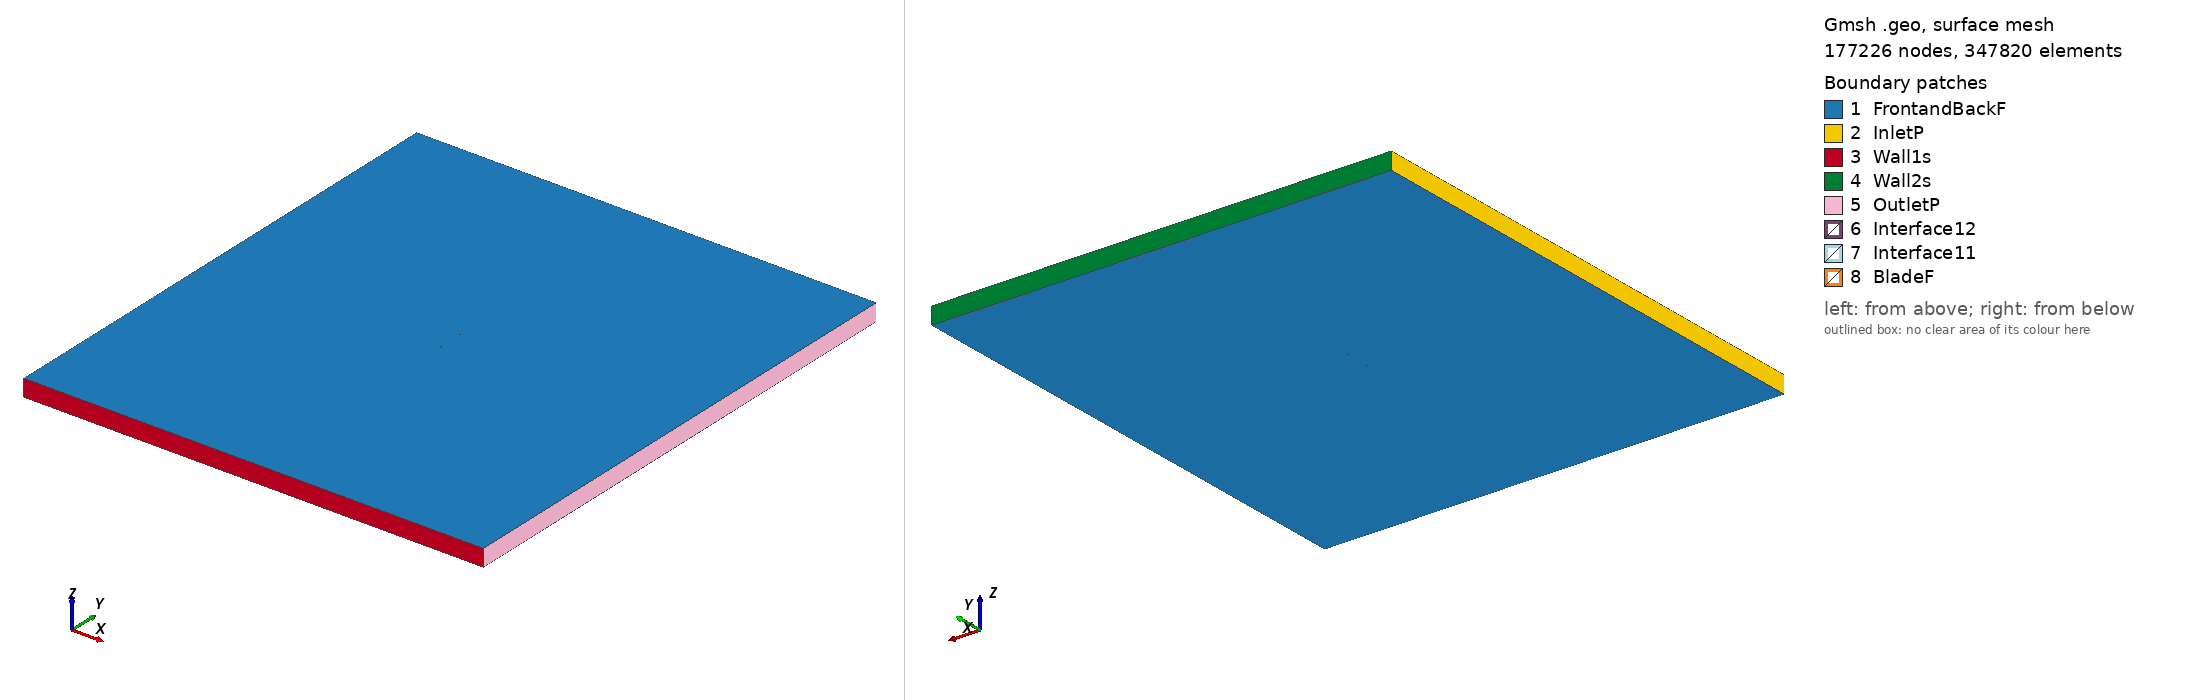

Gmsh geometry script, surface-meshed: 177226 nodes, 347820 surface elements. Boundary patches (legend numbers): 1 FrontandBackF, 2 InletP, 3 Wall1s, 4 Wall2s, 5 OutletP, 6 Interface12, 7 Interface11, 8 BladeF. Left view from above one corner, right view from below the opposite corner. Legend entries are the model's physical surfaces. The drawing asked Gmsh for element sizes between 1% and 20% of the model's largest extent; the script's own settings can give other sizes.

=== ah93w174_tsr2_3.9755_aoa_0.56023.geo (drawn) ===
SetFactory("OpenCASCADE");

Point(1) = {0.074978, 0.739059, 0, 1.0};
Point(2) = {0.074341, 0.738953, 0, 1.0};
Point(3) = {0.071906, 0.738476, 0, 1.0};
Point(4) = {0.069179, 0.737950, 0, 1.0};
Point(5) = {0.066173, 0.737370, 0, 1.0};
Point(6) = {0.062898, 0.736732, 0, 1.0};
Point(7) = {0.059368, 0.736031, 0, 1.0};
Point(8) = {0.055599, 0.735263, 0, 1.0};
Point(9) = {0.051608, 0.734430, 0, 1.0};
Point(10) = {0.047412, 0.733531, 0, 1.0};
Point(11) = {0.043026, 0.732572, 0, 1.0};
Point(12) = {0.038471, 0.731561, 0, 1.0};
Point(13) = {0.033767, 0.730513, 0, 1.0};
Point(14) = {0.028934, 0.729434, 0, 1.0};
Point(15) = {0.023992, 0.728337, 0, 1.0};
Point(16) = {0.018964, 0.727238, 0, 1.0};
Point(17) = {0.013868, 0.726153, 0, 1.0};
Point(18) = {0.008730, 0.725112, 0, 1.0};
Point(19) = {0.003571, 0.724156, 0, 1.0};
Point(20) = {-0.001587, 0.723335, 0, 1.0};
Point(21) = {-0.006722, 0.722695, 0, 1.0};
Point(22) = {-0.011811, 0.722265, 0, 1.0};
Point(23) = {-0.016831, 0.722059, 0, 1.0};
Point(24) = {-0.021762, 0.722077, 0, 1.0};
Point(25) = {-0.026582, 0.722310, 0, 1.0};
Point(26) = {-0.031271, 0.722743, 0, 1.0};
Point(27) = {-0.035810, 0.723358, 0, 1.0};
Point(28) = {-0.040179, 0.724133, 0, 1.0};
Point(29) = {-0.044358, 0.725045, 0, 1.0};
Point(30) = {-0.048331, 0.726071, 0, 1.0};
Point(31) = {-0.052081, 0.727199, 0, 1.0};
Point(32) = {-0.055592, 0.728412, 0, 1.0};
Point(33) = {-0.058849, 0.729694, 0, 1.0};
Point(34) = {-0.061836, 0.731030, 0, 1.0};
Point(35) = {-0.064544, 0.732405, 0, 1.0};
Point(36) = {-0.066961, 0.733799, 0, 1.0};
Point(37) = {-0.069073, 0.735196, 0, 1.0};
Point(38) = {-0.070875, 0.736573, 0, 1.0};
Point(39) = {-0.072357, 0.737913, 0, 1.0};
Point(40) = {-0.073515, 0.739194, 0, 1.0};
Point(41) = {-0.074342, 0.740377, 0, 1.0};
Point(42) = {-0.074837, 0.741449, 0, 1.0};
Point(43) = {-0.074996, 0.742426, 0, 1.0};
Point(44) = {-0.074819, 0.743375, 0, 1.0};
Point(45) = {-0.074304, 0.744315, 0, 1.0};
Point(46) = {-0.073456, 0.745219, 0, 1.0};
Point(47) = {-0.072277, 0.746053, 0, 1.0};
Point(48) = {-0.070775, 0.746807, 0, 1.0};
Point(49) = {-0.068953, 0.747480, 0, 1.0};
Point(50) = {-0.066821, 0.748068, 0, 1.0};
Point(51) = {-0.064386, 0.748570, 0, 1.0};
Point(52) = {-0.061660, 0.748990, 0, 1.0};
Point(53) = {-0.058657, 0.749334, 0, 1.0};
Point(54) = {-0.055385, 0.749602, 0, 1.0};
Point(55) = {-0.051860, 0.749797, 0, 1.0};
Point(56) = {-0.048098, 0.749926, 0, 1.0};
Point(57) = {-0.044114, 0.749992, 0, 1.0};
Point(58) = {-0.039926, 0.750000, 0, 1.0};
Point(59) = {-0.035550, 0.749954, 0, 1.0};
Point(60) = {-0.031006, 0.749859, 0, 1.0};
Point(61) = {-0.026314, 0.749714, 0, 1.0};
Point(62) = {-0.021493, 0.749521, 0, 1.0};
Point(63) = {-0.016565, 0.749279, 0, 1.0};
Point(64) = {-0.011550, 0.748987, 0, 1.0};
Point(65) = {-0.006468, 0.748649, 0, 1.0};
Point(66) = {-0.001344, 0.748264, 0, 1.0};
Point(67) = {0.003802, 0.747834, 0, 1.0};
Point(68) = {0.008947, 0.747363, 0, 1.0};
Point(69) = {0.014070, 0.746855, 0, 1.0};
Point(70) = {0.019151, 0.746315, 0, 1.0};
Point(71) = {0.024163, 0.745751, 0, 1.0};
Point(72) = {0.029088, 0.745171, 0, 1.0};
Point(73) = {0.033905, 0.744583, 0, 1.0};
Point(74) = {0.038592, 0.743999, 0, 1.0};
Point(75) = {0.043132, 0.743428, 0, 1.0};
Point(76) = {0.047503, 0.742886, 0, 1.0};
Point(77) = {0.051686, 0.742382, 0, 1.0};
Point(78) = {0.055665, 0.741929, 0, 1.0};
Point(79) = {0.059422, 0.741537, 0, 1.0};
Point(80) = {0.062941, 0.741208, 0, 1.0};
Point(81) = {0.066208, 0.740947, 0, 1.0};
Point(82) = {0.069207, 0.740759, 0, 1.0};
Point(83) = {0.071927, 0.740641, 0, 1.0};
Point(84) = {0.074357, 0.740589, 0, 1.0};
Point(85) = {0.074993, 0.740586, 0, 1.0};
Point(86) = {-0.074978, -0.739059, 0, 1.0};
Point(87) = {-0.074341, -0.738953, 0, 1.0};
Point(88) = {-0.071906, -0.738476, 0, 1.0};
Point(89) = {-0.069179, -0.737950, 0, 1.0};
Point(90) = {-0.066173, -0.737370, 0, 1.0};
Point(91) = {-0.062898, -0.736732, 0, 1.0};
Point(92) = {-0.059368, -0.736031, 0, 1.0};
Point(93) = {-0.055599, -0.735263, 0, 1.0};
Point(94) = {-0.051608, -0.734430, 0, 1.0};
Point(95) = {-0.047412, -0.733531, 0, 1.0};
Point(96) = {-0.043026, -0.732572, 0, 1.0};
Point(97) = {-0.038471, -0.731561, 0, 1.0};
Point(98) = {-0.033767, -0.730513, 0, 1.0};
Point(99) = {-0.028934, -0.729434, 0, 1.0};
Point(100) = {-0.023992, -0.728337, 0, 1.0};
Point(101) = {-0.018964, -0.727238, 0, 1.0};
Point(102) = {-0.013868, -0.726153, 0, 1.0};
Point(103) = {-0.008730, -0.725112, 0, 1.0};
Point(104) = {-0.003571, -0.724156, 0, 1.0};
Point(105) = {0.001587, -0.723335, 0, 1.0};
Point(106) = {0.006722, -0.722695, 0, 1.0};
Point(107) = {0.011811, -0.722265, 0, 1.0};
Point(108) = {0.016831, -0.722059, 0, 1.0};
Point(109) = {0.021762, -0.722077, 0, 1.0};
Point(110) = {0.026582, -0.722310, 0, 1.0};
Point(111) = {0.031271, -0.722743, 0, 1.0};
Point(112) = {0.035810, -0.723358, 0, 1.0};
Point(113) = {0.040179, -0.724133, 0, 1.0};
Point(114) = {0.044358, -0.725045, 0, 1.0};
Point(115) = {0.048331, -0.726071, 0, 1.0};
Point(116) = {0.052081, -0.727199, 0, 1.0};
Point(117) = {0.055592, -0.728412, 0, 1.0};
Point(118) = {0.058849, -0.729694, 0, 1.0};
Point(119) = {0.061836, -0.731030, 0, 1.0};
Point(120) = {0.064544, -0.732405, 0, 1.0};
Point(121) = {0.066961, -0.733799, 0, 1.0};
Point(122) = {0.069073, -0.735196, 0, 1.0};
Point(123) = {0.070875, -0.736573, 0, 1.0};
Point(124) = {0.072357, -0.737913, 0, 1.0};
Point(125) = {0.073515, -0.739194, 0, 1.0};
Point(126) = {0.074342, -0.740377, 0, 1.0};
Point(127) = {0.074837, -0.741449, 0, 1.0};
Point(128) = {0.074996, -0.742426, 0, 1.0};
Point(129) = {0.074819, -0.743375, 0, 1.0};
Point(130) = {0.074304, -0.744315, 0, 1.0};
Point(131) = {0.073456, -0.745219, 0, 1.0};
Point(132) = {0.072277, -0.746053, 0, 1.0};
Point(133) = {0.070775, -0.746807, 0, 1.0};
Point(134) = {0.068953, -0.747480, 0, 1.0};
Point(135) = {0.066821, -0.748068, 0, 1.0};
Point(136) = {0.064386, -0.748570, 0, 1.0};
Point(137) = {0.061660, -0.748990, 0, 1.0};
Point(138) = {0.058657, -0.749334, 0, 1.0};
Point(139) = {0.055385, -0.749602, 0, 1.0};
Point(140) = {0.051860, -0.749797, 0, 1.0};
Point(141) = {0.048098, -0.749926, 0, 1.0};
Point(142) = {0.044114, -0.749992, 0, 1.0};
Point(143) = {0.039926, -0.750000, 0, 1.0};
Point(144) = {0.035550, -0.749954, 0, 1.0};
Point(145) = {0.031006, -0.749859, 0, 1.0};
Point(146) = {0.026314, -0.749714, 0, 1.0};
Point(147) = {0.021493, -0.749521, 0, 1.0};
Point(148) = {0.016565, -0.749279, 0, 1.0};
Point(149) = {0.011550, -0.748987, 0, 1.0};
Point(150) = {0.006468, -0.748649, 0, 1.0};
Point(151) = {0.001344, -0.748264, 0, 1.0};
Point(152) = {-0.003802, -0.747834, 0, 1.0};
Point(153) = {-0.008947, -0.747363, 0, 1.0};
Point(154) = {-0.014070, -0.746855, 0, 1.0};
Point(155) = {-0.019151, -0.746315, 0, 1.0};
Point(156) = {-0.024163, -0.745751, 0, 1.0};
Point(157) = {-0.029088, -0.745171, 0, 1.0};
Point(158) = {-0.033905, -0.744583, 0, 1.0};
Point(159) = {-0.038592, -0.743999, 0, 1.0};
Point(160) = {-0.043132, -0.743428, 0, 1.0};
Point(161) = {-0.047503, -0.742886, 0, 1.0};
Point(162) = {-0.051686, -0.742382, 0, 1.0};
Point(163) = {-0.055665, -0.741929, 0, 1.0};
Point(164) = {-0.059422, -0.741537, 0, 1.0};
Point(165) = {-0.062941, -0.741208, 0, 1.0};
Point(166) = {-0.066208, -0.740947, 0, 1.0};
Point(167) = {-0.069207, -0.740759, 0, 1.0};
Point(168) = {-0.071927, -0.740641, 0, 1.0};
Point(169) = {-0.074357, -0.740589, 0, 1.0};
Point(170) = {-0.074993, -0.740586, 0, 1.0};

// Lines: first blade (splines 1-4)
Spline(1) = {1:27};
Spline(2) = {27:59};
Spline(3) = {59:85};
Spline(4) = {85,1};

// Lines: second blade (splines 5-8)
Spline(5) = {86:112};
Spline(6) = {112:144};
Spline(7) = {144:170};
Spline(8) = {170,86};

// Outer domain (points 20001-4 and lines)
Point(171) = {-13.50000000, -15.00000000, 0, 1.0};
Point(172) = {-13.50000000, 15.00000000, 0, 1.0};
Point(173) = {13.50000000, 15.00000000, 0, 1.0};
Point(174) = {13.50000000, -15.00000000, 0, 1.0};
Line(11) = {171, 172};
Line(12) = {172, 173};
Line(13) = {173, 174};
Line(14) = {171, 174};

// Interface (between moving and stationary domain) (circles)
Circle(9) = {0, 0, 0, 0.80000000, 0, 2*Pi};
Circle(10) = {0, 0, 0, 0.80000000, 0, 2*Pi};

// Loops collect Lines/Splines/etc (blade1, blade2, domain, first circle)
Line Loop(1) = {1:4};
Line Loop(2) = {5:8};
Line Loop(3) = {11,12,13,-14};
Line Loop(4) = {9};

// BooleanDifference cuts out the circle/interface from the domain
Plane Surface(1) = {3};
Plane Surface(2) = {4};
BooleanDifference{ Surface{1}; Delete;}{ Surface{2}; Delete;}

// This one cuts out the blades from the inner circle/interface
Line Loop(6) = {10};
Plane Surface(5) = {6};
Plane Surface(6) = {1};
Plane Surface(7) = {2};
BooleanDifference{ Surface{5}; Delete;}{ Surface{6,7}; Delete;}

// extrude to 3rd dimension
Extrude {0, 0, 1} {Surface{1}; Surface{5}; Layers{1}; Recombine;}

// Physical Surfaces are the named boundaries (patches)
Physical Surface("Interface11") = {12};
Physical Surface("Interface12") = {10};

// sides of domain
Physical Surface("InletP") = {6};
Physical Surface("OutletP") = {9};

// top and bottom of domain
Physical Surface("Wall1s") = {7};
Physical Surface("Wall2s") = {8};

// Check FrontandBackF by ensuring there is nothing in the 3rd dimension
Physical Surface("FrontandBackF") = {1,11,5,21};
Physical Surface("BladeF") = {13:20};
Physical Volume("Turbine") = {2};
Physical Volume("Farfield") = {1};

// settings for airfoil boundary layer
Field[1] = BoundaryLayer;
Field[1].EdgesList = {1:8};
Field[1].hwall_n = 1e-3;
Field[1].thickness = 1.5e-2;
Field[1].ratio = 1.05;
Field[1].Quads = 1;
BoundaryLayer Field = 1;

// control points for mesh (blade and interface)
// floor((arc length / 1.5mm)/ 6) -> Transfinite Line
Transfinite Line {1,2,3,5,6,7} = 34 Using Progression 1;
Transfinite Line {4,8} = 2 Using Progression 1;
Transfinite Line {9, 15} = 800 Using Progression 1;

// For more information on gmsh syntax, visit http://gmsh.info/doc/texinfo/gmsh.html
